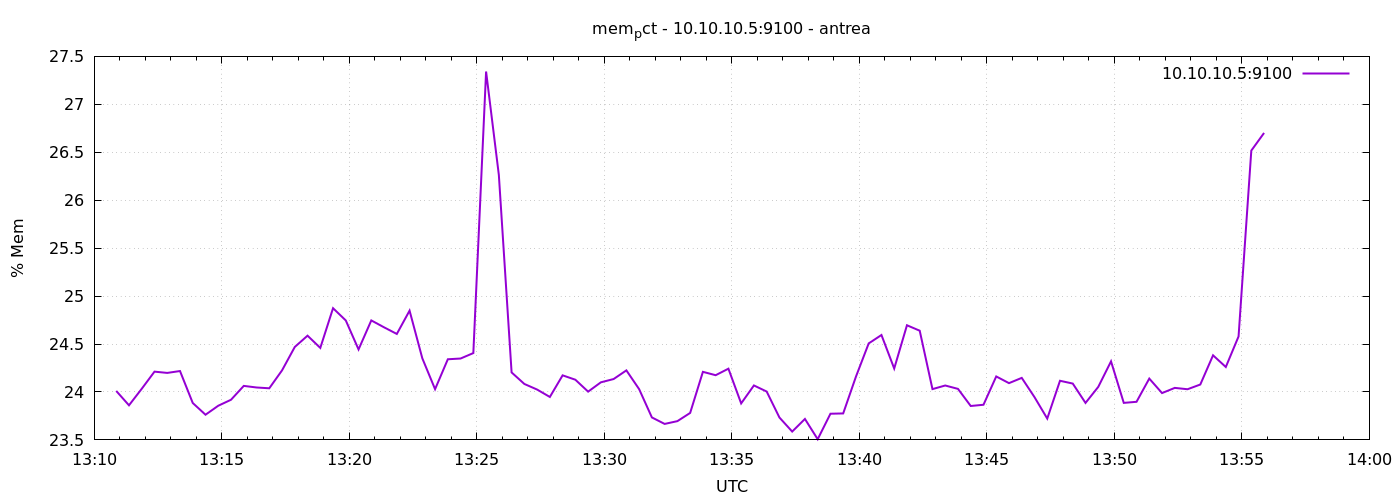

Values plotted in this chart, from the file beside it:
1777295452	24.01079307128714
1777295482	23.86
1777295512	24.03
1777295542	24.21
1777295572	24.2
1777295602	24.22
1777295632	23.88
1777295662	23.76
1777295692	23.86
1777295722	23.92
1777295752	24.06
1777295782	24.05
1777295812	24.04
1777295842	24.23
1777295872	24.47
1777295902	24.59
1777295932	24.46
1777295962	24.87
1777295992	24.75
1777296022	24.44
1777296052	24.75
1777296082	24.67
1777296112	24.61
1777296142	24.85
1777296172	24.35
1777296202	24.03
1777296232	24.34
1777296262	24.35
1777296292	24.41
1777296322	27.34
1777296352	26.26
1777296382	24.2
1777296412	24.08
1777296442	24.03
1777296472	23.95
1777296502	24.17
1777296532	24.13
1777296562	24
1777296592	24.1
1777296622	24.13
1777296652	24.23
1777296682	24.03
1777296712	23.73
1777296742	23.67
1777296772	23.7
1777296802	23.78
1777296832	24.21
1777296862	24.17
1777296892	24.24
1777296922	23.88
1777296952	24.07
1777296982	24
1777297012	23.73
1777297042	23.59
1777297072	23.72
1777297102	23.51
1777297132	23.77
1777297162	23.78
1777297192	24.16
1777297222	24.51
1777297252	24.59
... 30 more rows
